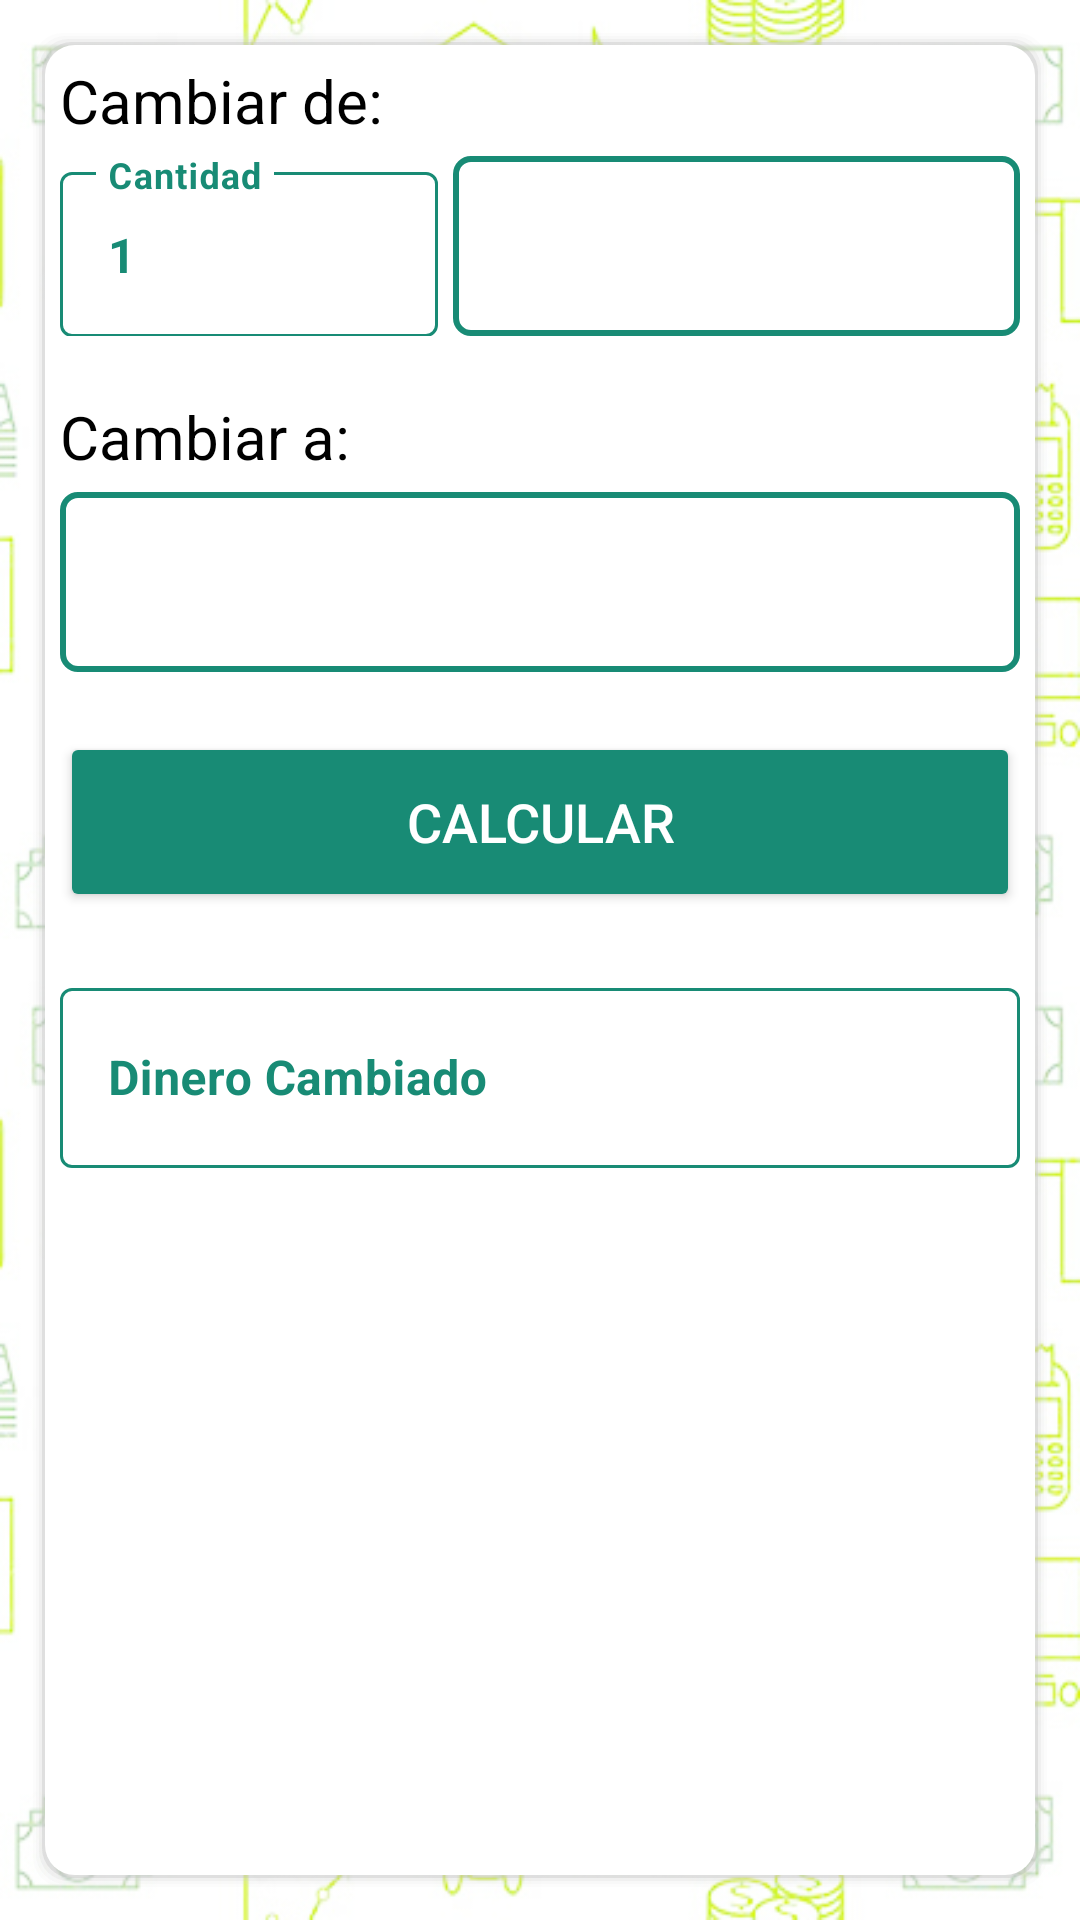

This screen was rendered from an Android layout file. Write that file and the resources it references.
<!-- AndroidManifest.xml: application theme Theme.MoneyConvertCLN -->
<!-- res/layout/activity_calculadora.xml -->
<?xml version="1.0" encoding="utf-8"?>
<LinearLayout xmlns:android="http://schemas.android.com/apk/res/android"
    xmlns:app="http://schemas.android.com/apk/res-auto"
    xmlns:tools="http://schemas.android.com/tools"
    android:layout_width="match_parent"
    android:layout_height="match_parent"
    android:background="@drawable/vector_fondo_pantalla"
    android:padding="10dp"
    tools:context=".UI.View.Calculadora">

    <LinearLayout
        android:layout_width="match_parent"
        android:layout_height="match_parent"
        android:layout_below="@+id/ly_iarribafac"
        android:background="@drawable/background_border_item"
        android:orientation="vertical"
        android:padding="10dp">

        <TextView
            android:layout_width="match_parent"
            android:layout_height="wrap_content"
            android:layout_marginBottom="5dp"
            android:text="Cambiar de:"
            android:textColor="@color/Negro"
            android:textSize="20sp"
            app:fontFamily="@font/circularctdmediumitalic" />

        <LinearLayout
            android:layout_width="match_parent"
            android:layout_height="60dp"
            android:gravity="center"
            android:orientation="horizontal">

            <com.google.android.material.textfield.TextInputLayout
                style="@style/LoginTextInputLayoutStyle"
                android:layout_width="0dp"
                android:layout_height="match_parent"
                android:layout_weight="2"
                android:hint="Cantidad"
                android:textColorHint="@color/colorPrimary"
                app:startIconDrawable="@drawable/ic_registro"
                app:startIconTint="@color/colorPrimaryDark">

                <com.google.android.material.textfield.TextInputEditText
                    android:id="@+id/etxtFormCantidad"
                    android:layout_width="match_parent"
                    android:layout_height="55dp"
                    android:inputType="numberDecimal"
                    android:text="1"
                    android:textColor="@color/colorPrimary"
                    android:textSize="16sp"
                    android:textStyle="bold" />
            </com.google.android.material.textfield.TextInputLayout>

            <Spinner
                android:id="@+id/sp_FormMoneda"
                android:layout_width="0dp"
                android:layout_height="match_parent"
                android:layout_marginLeft="5dp"
                android:layout_weight="3"
                android:background="@drawable/shape_background"
                android:inputType="textPersonName"
                android:textColor="@color/colorPrimary"
                android:textSize="16sp"
                android:textStyle="normal|bold" />

        </LinearLayout>


        <TextView
            android:layout_width="match_parent"
            android:layout_height="wrap_content"
            android:layout_marginTop="20dp"
            android:layout_marginBottom="5dp"
            android:text="Cambiar a:"
            android:textColor="@color/Negro"
            android:textSize="20sp"
            app:fontFamily="@font/circularctdmediumitalic" />

        <Spinner
            android:id="@+id/sp_FormTasaCambio"
            android:layout_width="match_parent"
            android:layout_height="60dp"
            android:background="@drawable/shape_background"
            android:inputType="textPersonName"
            android:textColor="@color/colorPrimary"
            android:textSize="16sp"
            android:textStyle="normal|bold" />

        <Button
            android:id="@+id/BtnFormCalcular"
            style="@style/ButtonStyleFilled"
            android:layout_width="match_parent"
            android:layout_height="60dp"
            android:layout_gravity="center"
            android:layout_marginTop="20dp"
            android:text="Calcular"
            android:textAlignment="gravity"
            android:textColor="@color/Blanco0"
            android:textSize="18sp" />


        <com.google.android.material.textfield.TextInputLayout
            style="@style/LoginTextInputLayoutStyle"
            android:layout_width="match_parent"
            android:layout_height="wrap_content"
            android:layout_marginTop="20dp"
            android:hint="Dinero Cambiado"
            android:textColorHint="@color/colorPrimary"
            app:startIconDrawable="@drawable/ic_registro"
            app:startIconTint="@color/colorPrimaryDark">

            <com.google.android.material.textfield.TextInputEditText
                android:id="@+id/etxtFormDineroCambiado"
                android:layout_width="match_parent"
                android:layout_height="60dp"
                android:enabled="false"
                android:inputType="numberDecimal"
                android:textColor="@color/colorPrimary"
                android:textSize="16sp"
                android:textStyle="bold" />
        </com.google.android.material.textfield.TextInputLayout>

    </LinearLayout>

</LinearLayout>
<!-- resources referenced by this layout -->
<resources>
  <color name="Blanco0">#ffffff</color>
  <color name="Negro">#000000</color>
  <color name="colorPrimary">#188B75</color>
  <color name="colorPrimaryDark">#188B75</color>
  <!-- drawable shape_background (drawable) -->
  <?xml version="1.0" encoding="utf-8"?>
  <shape
      android:shape="rectangle"
      xmlns:android="http://schemas.android.com/apk/res/android">
      <solid android:color="@color/white"/>
      <stroke android:color="@color/colorPrimary" android:width="2dp"/>
      <corners android:radius="5dp"/>
  
  </shape>
  <style name="ButtonStyleFilled">
          <item name="backgroundTint">@color/colorPrimary</item>
          <item name="android:textColor">@color/Blanco0</item>
          <item name="rippleColor">@color/Blanco0</item>
      </style>
  <style name="LoginTextInputLayoutStyle" parent="Widget.MaterialComponents.TextInputLayout.OutlinedBox.Dense">
          <item name="boxStrokeColor">@drawable/text_input_box_stroke</item>
      </style>
  <style name="Theme.MoneyConvertCLN" parent="Theme.MaterialComponents.Light.DarkActionBar">
          
          <item name="colorPrimary">@color/colorPrimaryDark</item>
          <item name="colorPrimaryVariant">@color/colorPrimaryDark</item>
          <item name="colorOnPrimary">@color/Blanco0</item>
          
          <item name="colorSecondary">@color/colorPrimaryDark</item>
          <item name="colorSecondaryVariant">@color/teal_700</item>
          <item name="colorOnSecondary">@color/Blanco0</item>
          
          <item name="android:titleTextColor">@color/Blanco0</item>
          <item name="android:textColorSecondary">@color/Negro</item>
          <item name="android:navigationBarColor">@color/colorPrimaryDark</item>
          <item name="android:textColor">@color/Negro</item>
          
          <item name="android:statusBarColor" tools:targetApi="l">?attr/colorPrimaryVariant</item>
          
      </style>
  <color name="white">#FFFFFFFF</color>
  <!-- drawable text_input_box_stroke (drawable) -->
  <?xml version="1.0" encoding="utf-8"?>
  <selector xmlns:android="http://schemas.android.com/apk/res/android">
      <item android:color="@color/colorPrimary" android:state_focused="true"/>
      <item android:color="@color/colorPrimary" android:state_hovered="true"/>
      <item android:color="@color/colorPrimary"/>
  </selector>
  <color name="teal_700">#0E67A3</color>
</resources>
